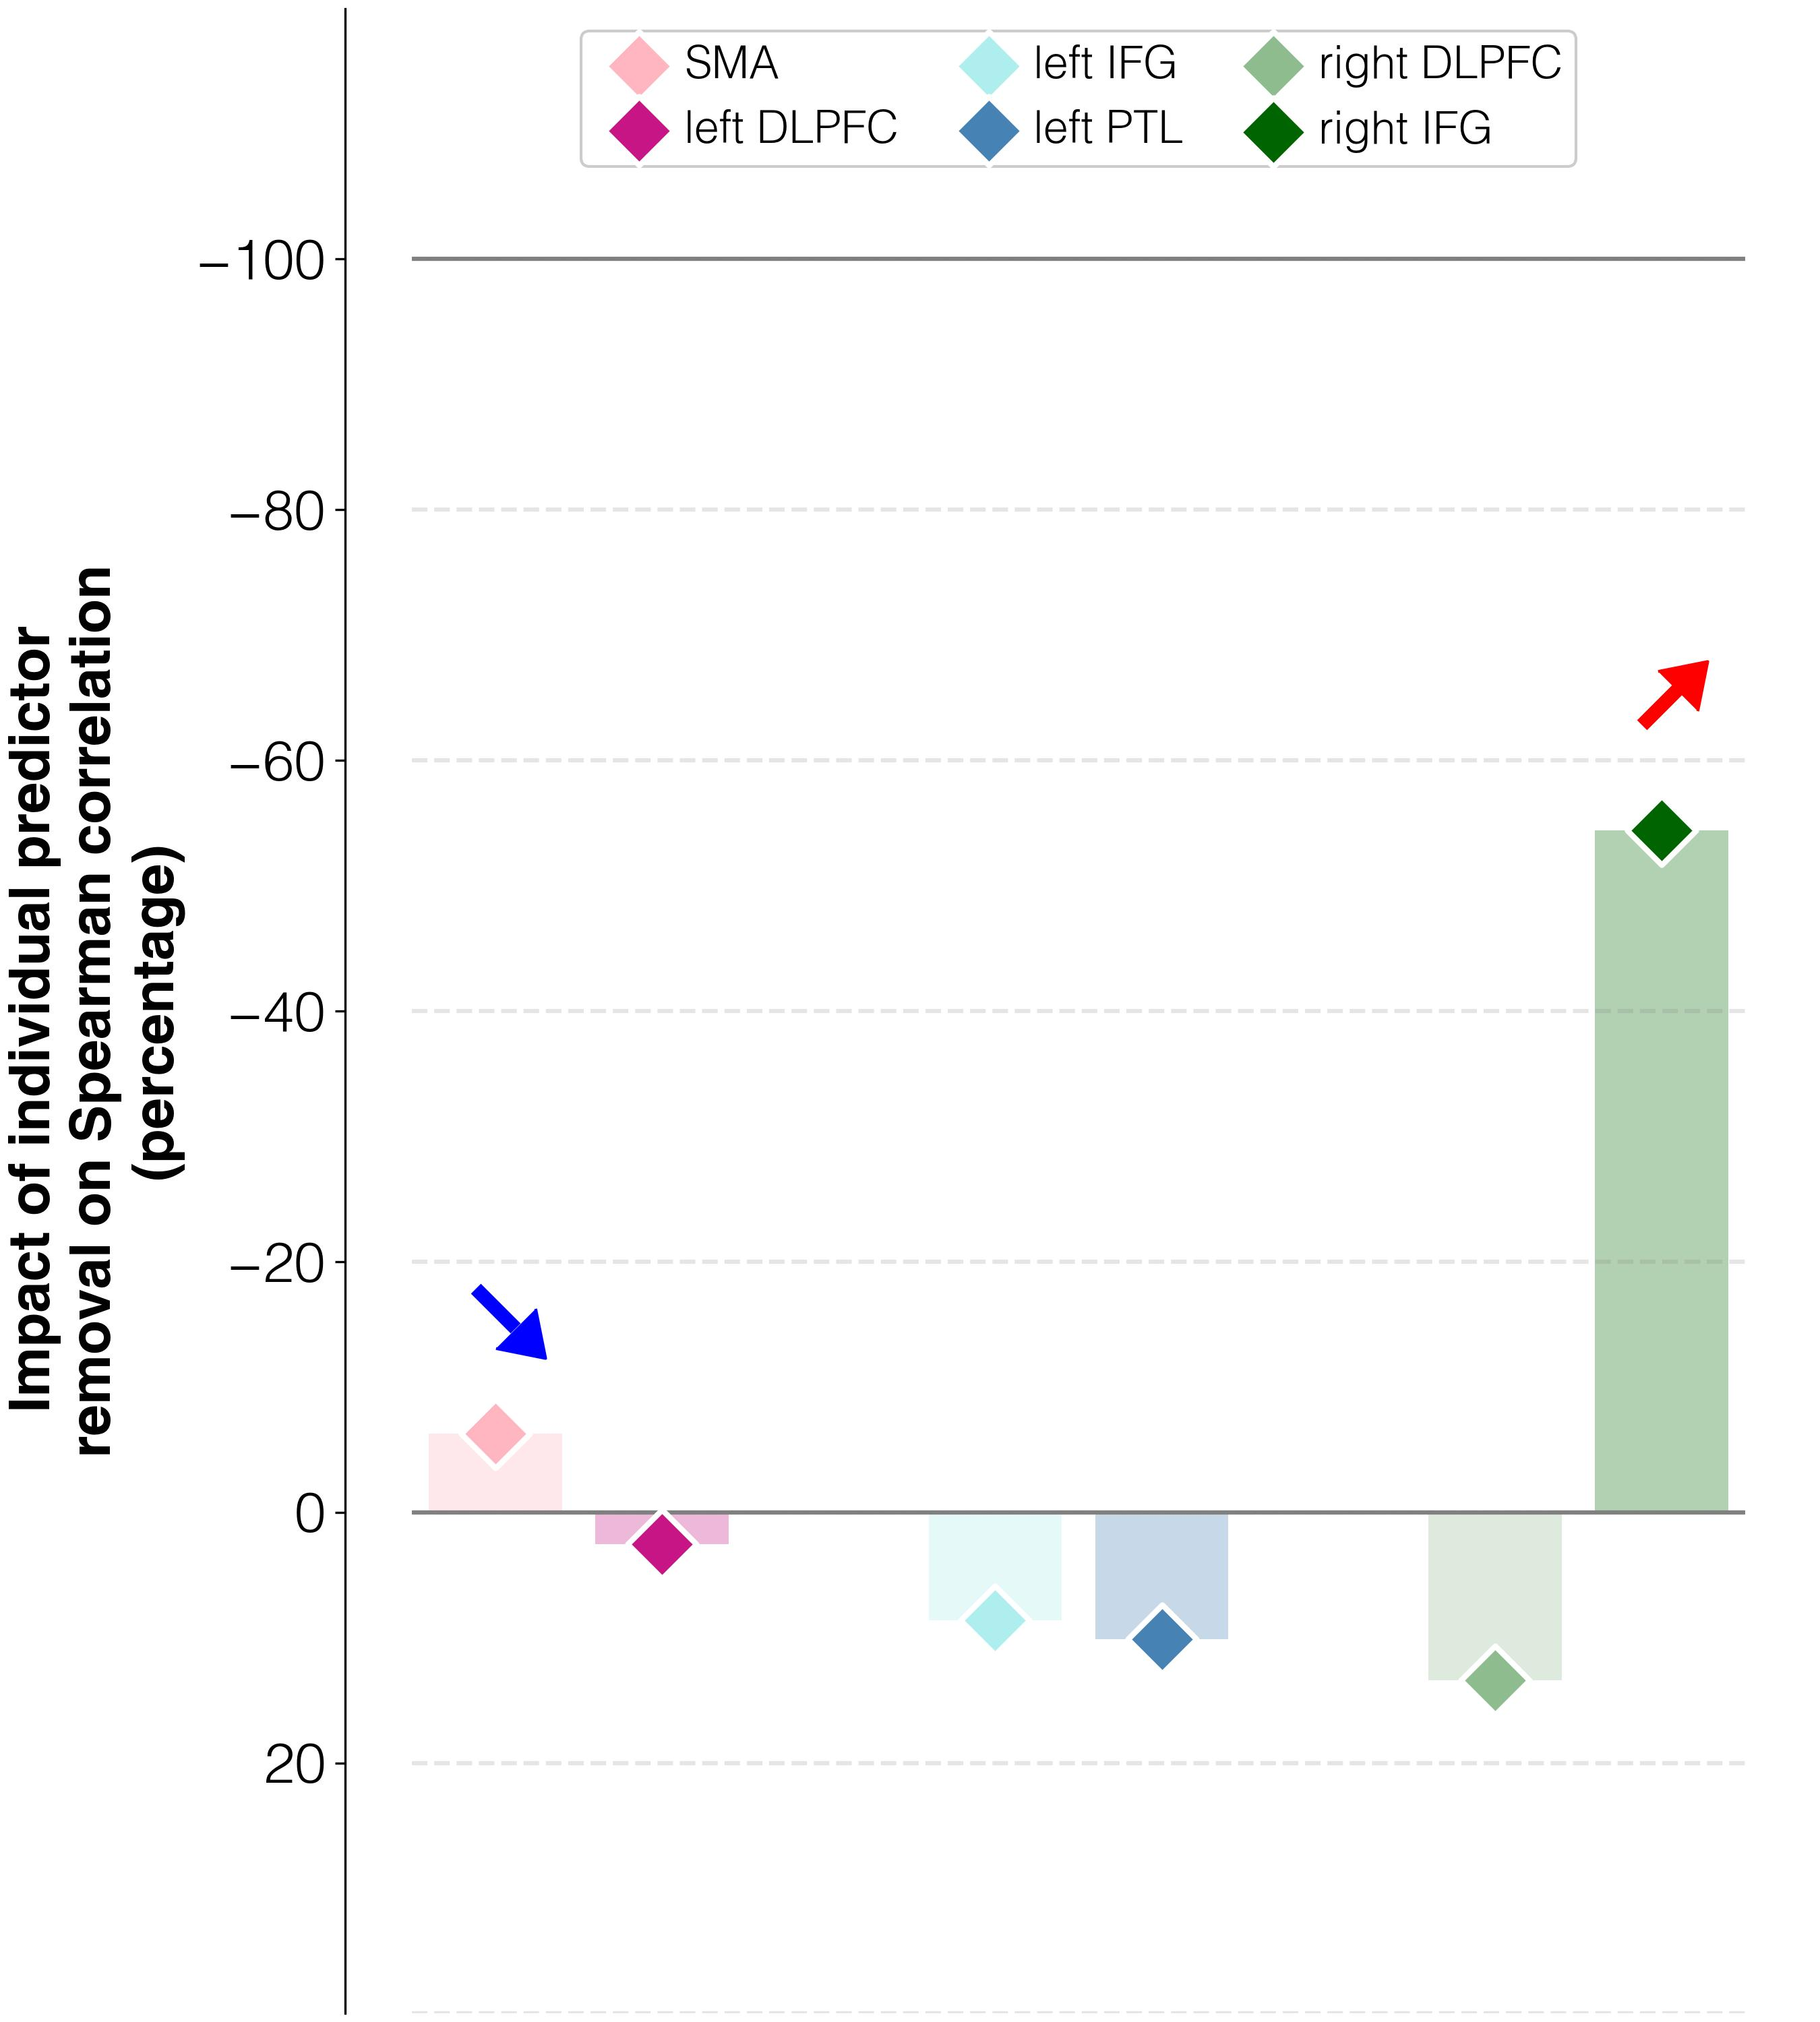

The table this chart was drawn from, first rows:
target	predictor	ablation_impact (percent)	ablation_rho	weight	FDR_p	raw_p
abilities T3	activations T3 w/o L_SMA_T3	-6.3	0.211	-0.2269	0.01148	0.0099
abilities T3	activations T3 w/o L_DLPFC_T3	2.5	0.231	-0.1244	0.01148	0.0099
abilities T3	activations T3 w/o L_IFGorb_T3	8.6	0.244	-0.09163	0.01148	0.0099
abilities T3	activations T3 w/o L_PTL_T3	10.1	0.248	0.04148	0.01148	0.0099
abilities T3	activations T3 w/o R_DLPFC_T3	13.4	0.255	0.09831	0.01148	0.0099
abilities T3	activations T3 w/o R_IFGorb_T3	-54.4	0.103	0.2846	0.01148	0.0099
